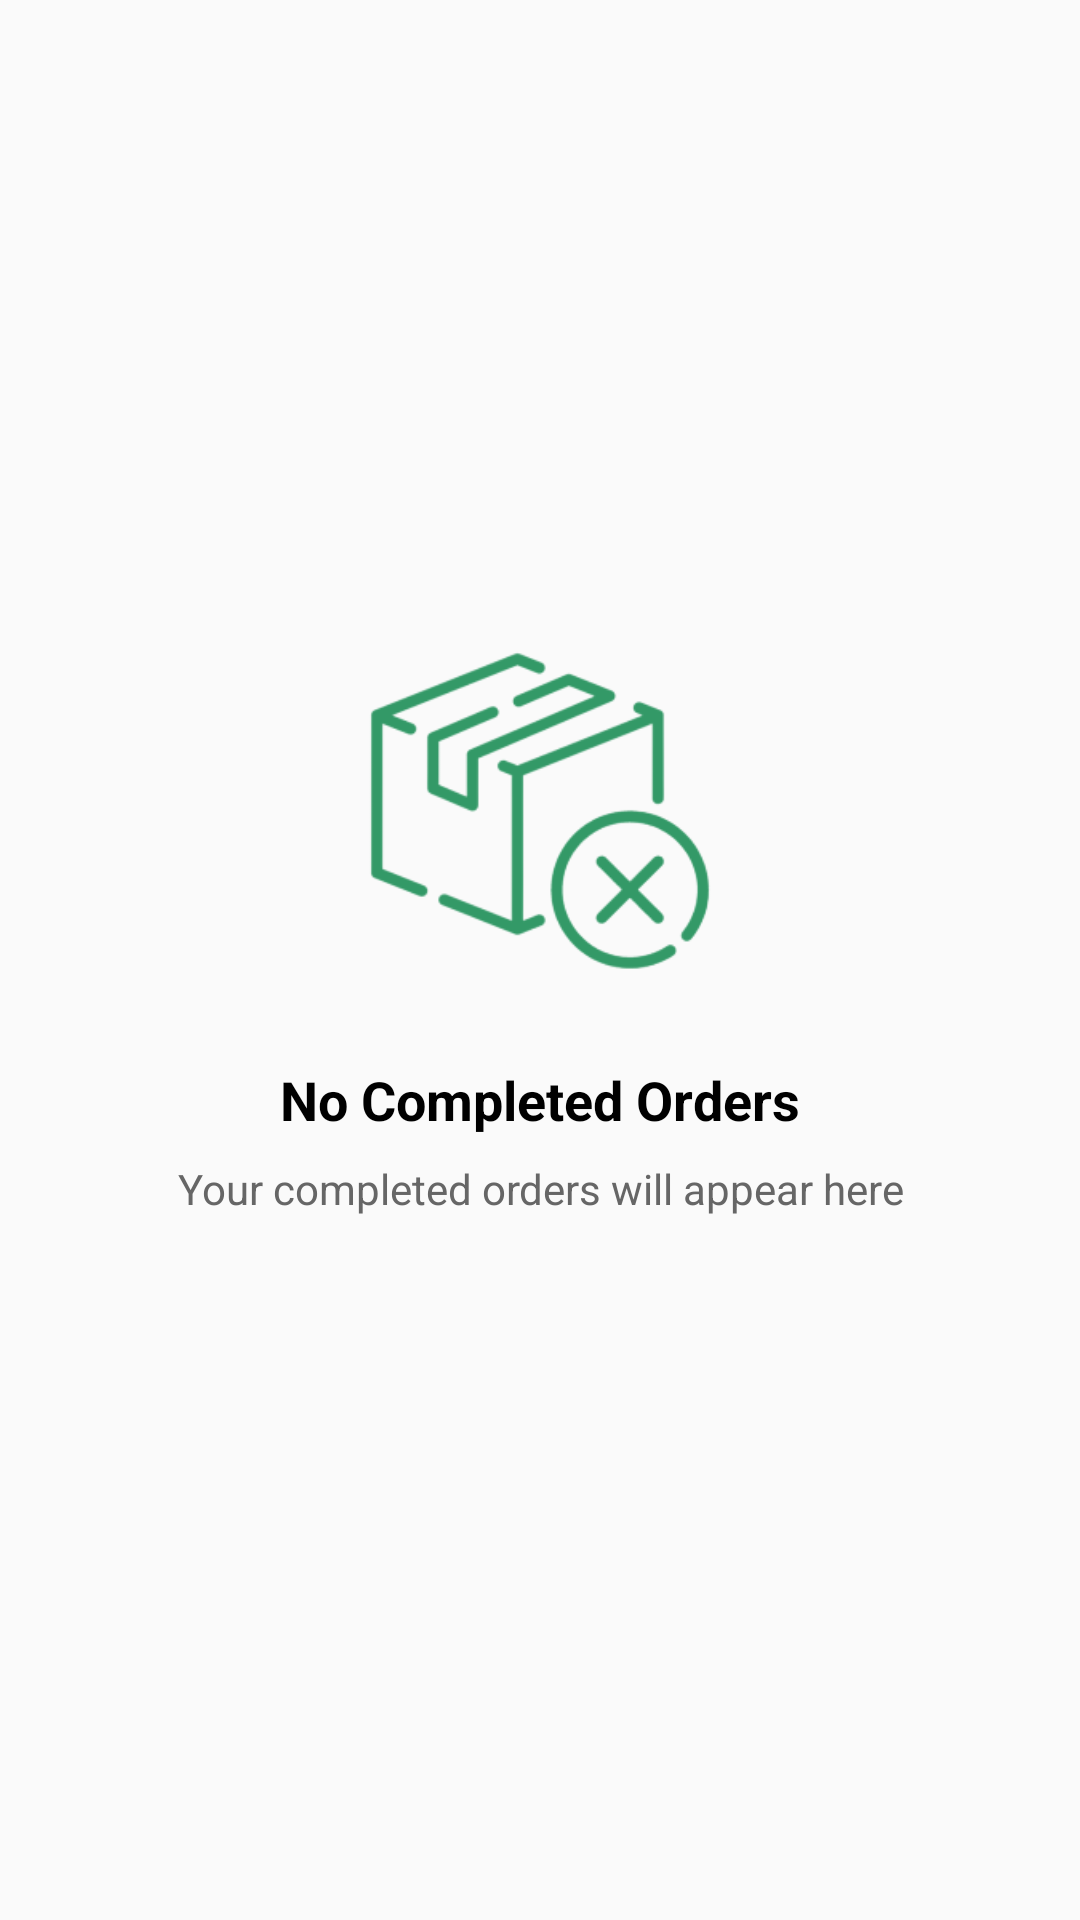

Produce the Android XML layout that renders to this screen, including the resource entries it uses.
<!-- AndroidManifest.xml: application theme Theme.BlockOneMobDev -->
<!-- res/layout/fragment_orders__completed.xml -->
<?xml version="1.0" encoding="utf-8"?>
<FrameLayout xmlns:android="http://schemas.android.com/apk/res/android"
    xmlns:app="http://schemas.android.com/apk/res-auto"
    xmlns:tools="http://schemas.android.com/tools"
    android:layout_width="match_parent"
    android:layout_height="match_parent"
    android:background="#FAFAFA"
    tools:context=".Orders_Completed_Fragment">

    
    <LinearLayout
        android:layout_width="match_parent"
        android:layout_height="match_parent"
        android:orientation="vertical"
        android:gravity="center"
        android:padding="32dp">

        <ImageView
            android:layout_width="120dp"
            android:layout_height="120dp"
            android:layout_marginBottom="24dp"
            android:src="@drawable/no_orders"
            android:contentDescription="No completed orders"
            app:tint="#339967" />

        <TextView
            android:layout_width="wrap_content"
            android:layout_height="wrap_content"
            android:text="No Completed Orders"
            android:textColor="@android:color/black"
            android:textSize="18sp"
            android:textStyle="bold"
            android:layout_marginBottom="8dp" />

        <TextView
            android:layout_width="wrap_content"
            android:layout_height="wrap_content"
            android:text="Your completed orders will appear here"
            android:textColor="#666666"
            android:textSize="14sp"
            android:textAlignment="center"
            android:layout_marginBottom="24dp" />

    </LinearLayout>
</FrameLayout>
<!-- resources referenced by this layout -->
<resources>
  <!-- drawable no_orders: png bitmap (drawable, 26755 bytes) -->
  <style name="Theme.BlockOneMobDev" parent="Base.Theme.BlockOneMobDev" />
  <style name="Base.Theme.BlockOneMobDev" parent="Theme.AppCompat.DayNight.NoActionBar">
          
          
      </style>
</resources>
